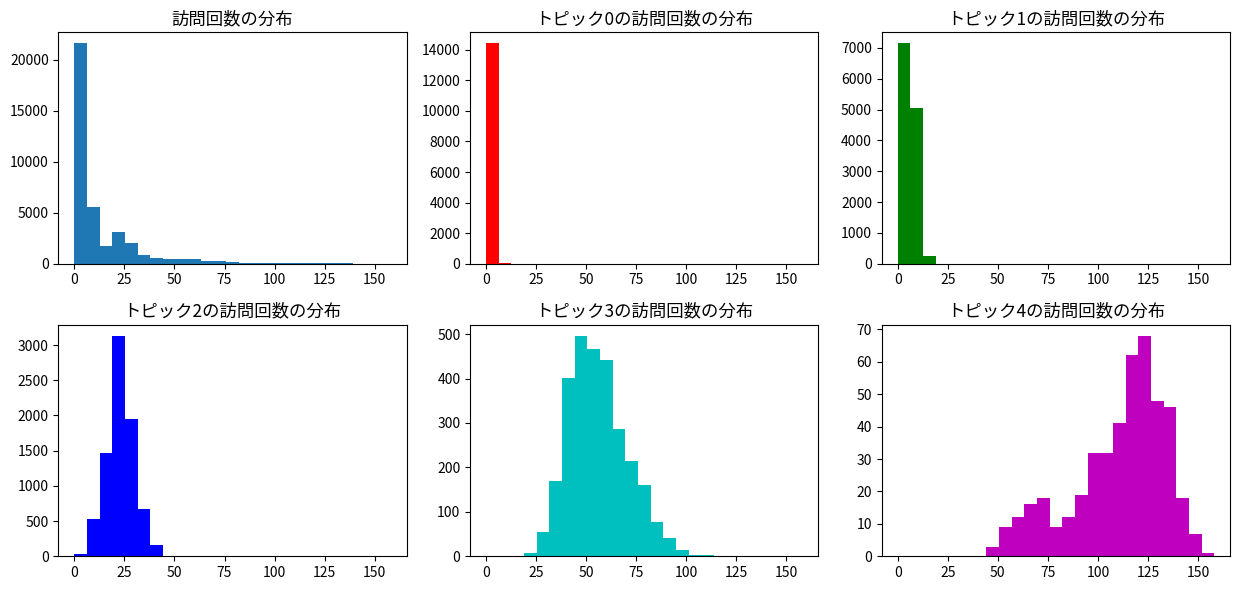
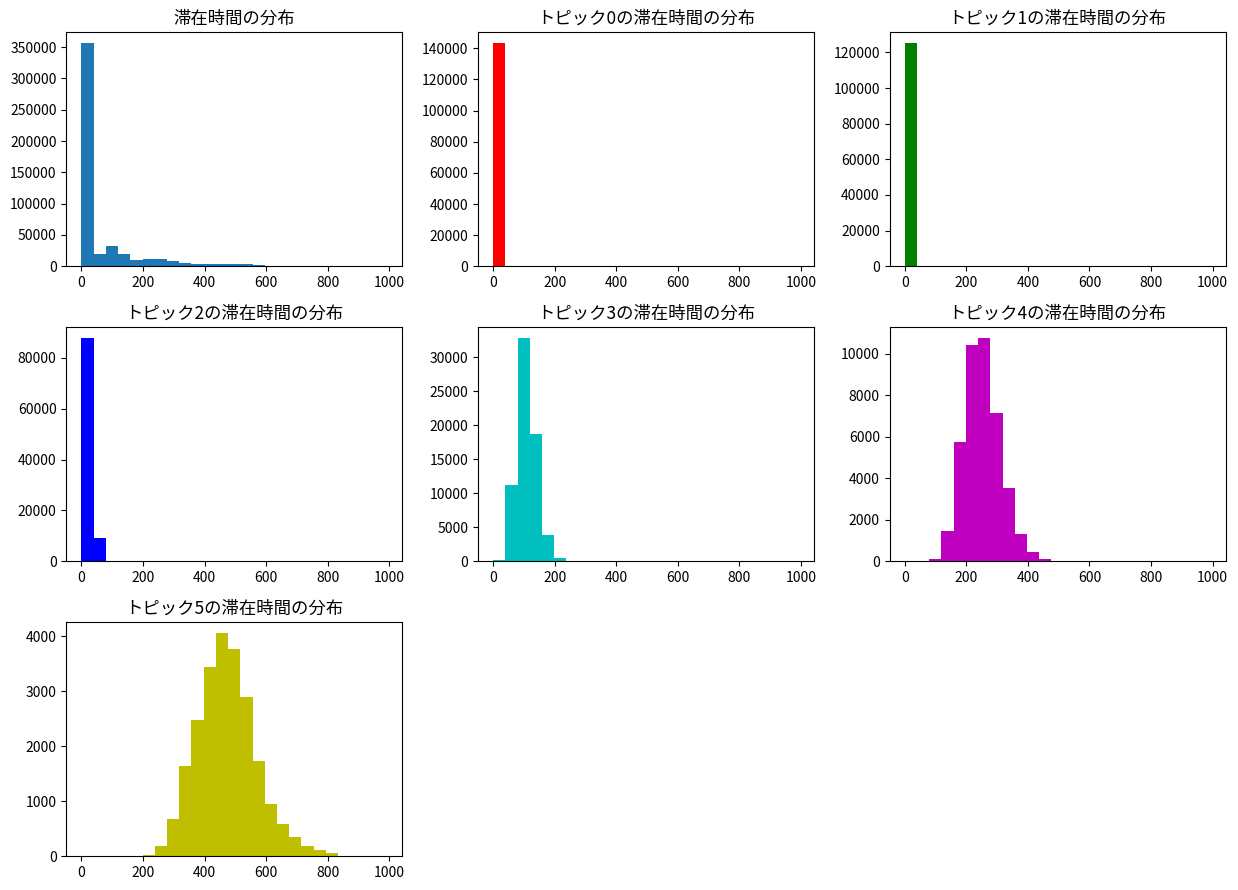

The script that saved these images, in order: (Note: this script raises an exception after producing the figures.)
####Topic sharing Duration time estimation####
import numpy as np
import pandas as pd
import matplotlib.pyplot  as plt
import numpy.matlib
import scipy.linalg
import itertools
from scipy import sparse
from scipy.stats import norm
from numpy.random import *
from scipy import optimize

#多項分布の乱数を生成する関数
def rmnom(pr, n, k, pattern):
    if pattern==1:
        z_id = np.array(np.argmax(np.cumsum(pr, axis=1) >= np.random.uniform(0, 1, n)[:, np.newaxis], axis=1), dtype="int")
        Z = np.diag(np.repeat(1, k))[z_id, ]
        return z_id, Z
    z_id = np.array(np.argmax((np.cumsum(pr, axis=1) >= np.random.uniform(0, 1, n)[:, np.newaxis]), axis=1), dtype="int")
    return z_id

#切断ポアソン分布の乱数を生成する関数
def rtpois(mu, a, b, n):
    if a==0:
        FA = np.exp(-mu)
    else:
        FA = scipy.stats.poisson.cdf(a, mu)
    if b==np.inf:
        FB = np.repeat(1.0, n)
    else:
        FB = scipy.stats.poisson.cdf(b, mu)
    return np.array(scipy.stats.poisson.ppf(np.random.uniform(0, 1, n)*(FB-FA)+FA, mu), dtype="int")

#ポアソン分布の対数尤度
def loglike(mu, y, y_factorial):
    LL = y * np.log(mu) - mu - y_factorial
    return LL

####データの生成####
##データの定義
k1 = 5
k2 = 6
k_vec1 = np.repeat(1.0, k1)
k_vec2 = np.repeat(1.0, k2)
place = 30
hh = 30000
pt = rtpois(0.5, 0, np.inf, hh)
hhpt = np.sum(pt)
d_id = np.repeat(np.arange(hh), pt)
d_list = [i for i in range(hh)]
for i in range(hh):
    d_list[i] = np.array(np.where(d_id==i)[0], dtype="int")

##訪問店舗を生成
#パラメータの定義
topic = 20
theta0 = np.random.dirichlet(np.repeat(5.0, topic), 1).reshape(-1)
phi0 = np.random.dirichlet(np.repeat(0.1, place), topic)
z0 = np.dot(np.random.multinomial(1, theta0, hh), np.arange(topic))[d_id, ]

#多項分布で店舗を選択
place_id1 = np.repeat(0, hhpt)
for i in range(hh):
    index = d_list[i]
    if pt[i]==1:
        place_id1[index] = np.dot(np.random.multinomial(1, phi0[z0[index], ].reshape(-1), pt[i]), np.arange(place))
    else:
        while True:
            get_place = rmnom(phi0[z0[index], ], pt[i], place, 1)[1]
            if np.max(np.sum(get_place, axis=0))==1:
                place_id1[index] = np.dot(get_place, np.arange(place))
                break
                
#インデックスを定義
place_list1 = [i for i in range(place)]
place_vec1 = [i for i in range(place)]
place_n1 = np.repeat(0, place)
for i in range(place):
    place_list1[i] = np.array(np.where(place_id1==i)[0], dtype="int")
    place_vec1[i] = np.repeat(1.0, place_list1[i].shape[0])
    place_n1[i] = place_list1[i].shape[0]

##訪問頻度を生成
#パーセンタイルを設定
normalized = (np.arange(k1) - np.mean(np.arange(k1))) / np.std(np.arange(k1)) 
percentile_value1 = 20*(np.exp((2.25*normalized)) / (1 + np.exp((2.25*normalized))))[::-1]
percentile_value2 = 100*np.exp(3*normalized) / (1 + np.exp(3*normalized))

#パラメータの生成
theta1 = np.random.dirichlet(percentile_value1, place)
beta1  = np.abs(np.random.normal(1.0, 0.2, k1*place)).reshape(place, k1)
gamma = np.percentile(np.random.gamma(1.5, 20, 10000), percentile_value2)
thetat1 = theta1.copy()
betat1 = beta1.copy(); gammat = gamma.copy()

#トピックと選択店舗から訪問頻度を生成
z1, Z1 = rmnom(theta1[place_id1, ], hhpt, k1, 1)
mu1 = np.dot(Z1*beta1[place_id1, ], k_vec1) * gamma[z1]
freq = rtpois(mu1, 0, np.inf, hhpt)

#訪問回数を可視化
colorlist = ["r", "g", "b", "c", "m", "y", "k", "w"]
fig = plt.figure(figsize=(12.5, 6.0))
ax = fig.add_subplot(2, 3, 1)
plt.hist(freq, bins=25, range=(0, np.max(freq)))
plt.title("訪問回数の分布", fontsize=12.5)
for j in range(k1):
    ax = fig.add_subplot(2, 3, j+2)
    ax.hist(freq[z1==j],  bins=25, range=(0, np.max(freq)), color=colorlist[j])
    plt.title("トピック" + str(j) + "の訪問回数の分布", fontsize=12.5)
fig.tight_layout()
plt.show()

##訪問頻度の観測データを設定
#IDを定義
n = d_id.shape[0]
N = np.sum(freq)
exit_id = np.repeat(d_id, freq)
place_id2 = np.repeat(place_id1, freq)

#ユーザーインデックスを定義
exit_list = [i for i in range(hh)]
exit_vec = [i for i in range(hh)]
exit_n = [i for i in range(hh)]
for i in range(hh):
    exit_list[i] = np.array(np.where(exit_id==i)[0], dtype="int")
    exit_vec[i] = np.repeat(1.0, exit_list[i].shape[0])
    exit_n[i] = exit_list[i].shape[0]

#店舗インデックスを定義
place_list2 = [i for i in range(place)]
place_vec2 = [i for i in range(place)]
place_n2 = np.repeat(0, place)
for i in range(place):
    place_list2[i] = np.array(np.where(place_id2==i)[0], dtype="int")
    place_vec2[i] = np.repeat(1.0, place_list2[i].shape[0])
    place_n2[i] = place_list2[i].shape[0]

##滞在時間を生成
#パラメータを生成
#パーセンタイルを設定
normalized = (np.arange(k2) - np.mean(np.arange(k2))) / np.std(np.arange(k2)) 
percentile_value1 = (np.exp((1.25*normalized)) / (1 + np.exp((1.25*normalized))))[::-1]
percentile_value2 = 100*np.exp(2*normalized) / (1 + np.exp(2*normalized))
percentile_value3 = 100*np.exp(2.75*normalized) / (1 + np.exp(2.75*normalized))
percentile_value3[0:2] = np.array([5.0, 12.5])
percentile_value2[k2-1] = 99.5; percentile_value3[k2-1] = 99.0

#パラメータを生成
theta2 = np.random.dirichlet(percentile_value1, hh)
beta2 = np.abs(np.random.normal(1.0, 0.1, k2*place)).reshape(place, k2)
beta3 = np.abs(np.random.normal(1.0, 0.1, k2*place)).reshape(place, k2)
kappa = np.percentile(np.random.gamma(1.5, 10, 10000), percentile_value2)
lkappa = np.log(kappa)
phi = np.percentile(np.random.gamma(0.75, 125, 10000), percentile_value3) / kappa
thetat2 = theta2.copy()
betat2 = beta2.copy(); betat3 = beta3.copy()
kappat = kappa.copy(); phit = phi.copy()

#トピックから滞在時間を生成
z2, Z2 = rmnom(theta2[exit_id, ], N, k2, 1)
mu2 = np.dot(Z2 * beta2[place_id2, ], k_vec2) * phi[z2, ]
Lambda = np.dot(Z2 * beta3[place_id2, ], k_vec2) * kappa[z2, ]
exit_time = np.random.gamma(Lambda, mu2, N)
y_log = np.log(exit_time)

#滞在時間を可視化
colorlist = ["r", "g", "b", "c", "m", "y", "k", "w"]
fig = plt.figure(figsize=(12.5, 9.0))
ax = fig.add_subplot(3, 3, 1)
plt.hist(exit_time, bins=25, range=(0, np.max(exit_time)))
plt.title("滞在時間の分布", fontsize=12.5)
for j in range(k2):
    ax = fig.add_subplot(3, 3, j+2)
    ax.hist(exit_time[z2==j],  bins=25, range=(0, np.max(exit_time)), color=colorlist[j])
    plt.title("トピック" + str(j) + "の滞在時間の分布", fontsize=12.5)
fig.tight_layout()
plt.show()

####Topic sharing Duration time estimation modelを推定####
##ガンマ分布のパラメータを推定するための関数
#ガンマ分布の確率密度関数
def Gamma_pdf(kappa, mu_vec, y_vec1):
    inv_Lambda = 1 / mu_vec
    Lho = (np.power(inv_Lambda, kappa) / scipy.special.gamma(kappa)) * np.power(y_vec1, kappa-1) * np.exp(-inv_Lambda*y_vec1)
    return Lho

##共通の形状パラメータをサンプリングするための関数
def Lho_kappa(lkappa, delta, tau, beta, mu, exit_time, y_log, index_z, place_id, k):
    #パラメータを定義
    kappa = np.exp(lkappad)
    inv_Lambda = 1 / mu
    lambda_y = inv_Lambda*exit_time
    lgamma = scipy.special.loggamma(beta*kappa)[place_id, ]
    new_kappa = (beta*kappa)[place_id, ]

    #対数事後分布の和
    Posterior = np.repeat(0.0, k)
    for j in range(k):
        index = index_z[j]
        Lho = np.sum(new_kappa[index, j]*np.log(inv_Lambda[index]) - lgamma[index, j] + 
                        (new_kappa[index, j]-1)*y_log[index] - lambda_y[index])
        Prior = -1/2 * np.power(lkappa[j] - delta, 2) / tau
        Posterior[j] = Lho + Prior    
    return Posterior

#共通の形状パラメータの勾配ベクトル
def dll_kappa(lkappa, delta, tau, beta, mu, exit_time, place_id, index_z, k):
    #パラメータを定義
    kappa = np.exp(lkappa)
    inv_Lambda = 1 / mu
    digamma = scipy.special.digamma(kappa)

    #形状パラメータの勾配ベクトル
    gradient = np.repeat(0.0, k)
    for j in range(k):
        index = index_z[j]
        dll = np.sum(beta[place_id[index], j]*np.log(inv_Lambda[index]) - digamma[j] + np.log(exit_time[index]))
        dmv = -(lkappa[j] - delta) / tau
        gradient[j] = -(dll + dmv)
    return gradient

#共通の形状パラメータの数値微分
def diff_kappa(lkappa, delta, tau, beta, mu, exit_time, y_log, place_id, index_z, k):
    #パラメータを定義
    h = 1e-10
    kappa1 = np.exp(lkappa + h)
    kappa2 = np.exp(lkappa - h)
    lgamma1 = scipy.special.loggamma(beta*(kappa1))[place_id, ]
    lgamma2 = scipy.special.loggamma(beta*(kappa2))[place_id, ]
    new_kappa1 = (beta*kappa1)[place_id, ]
    new_kappa2 = (beta*kappa2)[place_id, ]
    inv_Lambda = 1 / mu
    lambda_y = inv_Lambda*exit_time

    #勾配ベクトルの和を定義
    gradient = np.repeat(0.0, k)
    for j in range(k):
        index = index_z[j]
        inv_lambda = inv_Lambda[index]
        lambda_log = np.log(inv_lambda)
        Lho1 = np.sum(new_kappa1[index, j]*lambda_log - lgamma1[index, j] + (new_kappa1[index, j]-1)*y_log[index] - lambda_y[index])
        Lho2 = np.sum(new_kappa2[index, j]*lambda_log - lgamma2[index, j] + (new_kappa2[index, j]-1)*y_log[index] - lambda_y[index])
        dll = (Lho1 - Lho2) / (2*h)
        dmv = -(lkappa[j] - delta) / tau
        gradient[j] = -(dll + dmv)
    return gradient

#共通のリープフロッグ法を解く関数
def leapfrog_kappa(r, z1, D, e, L): 
    def leapfrog_step(r, z1, e):
        r2 = r - e * D(z1, delta1, tau1, beta3, mu, exit_time, y_log, place_id2, index_z2, k2) / 2
        z2 = z1 + e * r2
        r2 = r2 - e * D(z2, delta1, tau1, beta3, mu, exit_time, y_log, place_id2, index_z2, k2) / 2
        return [r2, z2]   #1回の移動後の運動量と座標
    leapfrog_result = [r, z1]
    for i in range(L):
        leapfrog_result = leapfrog_step(leapfrog_result[0], leapfrog_result[1], e)
    return leapfrog_result


##店舗ごとの形状パラメータをサンプリングするための関数
#店舗ごとの対数事後分布の和
def Lho_beta(lbeta, delta, tau, kappa, Z, exit_time0, y_log0, inv_Lambda, lambda_log, place, place_id, place_list, k):
    #パラメータを定義
    beta = np.exp(lbeta)
    lgamma = Z * scipy.special.loggamma(beta*kappa)[place_id, ]
    new_kappa = Z * (beta*kappa)[place_id, ]
    lambda_y = inv_Lambda*exit_time0

    #対数事後分布の和
    Posterior = np.zeros((place, k))
    for i in range(place):
        index = place_list[i]
        Lho = np.sum(new_kappa[index, ]*lambda_log[index, ] - lgamma[index, ] +
                     (new_kappa[index, ]-Z[index, ])*y_log0[index, ] - lambda_y[index, ], axis=0)
        Prior = -1/2 * np.power(lbeta[i, ] - delta, 2) / tau
        Posterior[i, ] = Lho + Prior
    return Posterior 

#店舗ごとの形状パラメータの数値微分
def diff_beta(lbeta, delta, tau, kappa, Z, exit_time0, y_log0, inv_Lambda, lambda_log, place, place_id, place_list, k):
    #パラメータを定義
    h = 1e-10
    beta_h1 = np.exp(lbeta + h)
    beta_h2 = np.exp(lbeta - h)
    lgamma1 = Z * scipy.special.loggamma(beta_h1*kappa)[place_id, ]
    lgamma2 = Z * scipy.special.loggamma(beta_h2*kappa)[place_id, ]
    new_kappa1 = Z * (beta_h1*kappa)[place_id, ]
    new_kappa2 = Z * (beta_h2*kappa)[place_id, ]
    lambda_y = inv_Lambda*exit_time0

    #勾配ベクトルの和を定義
    gradient = np.zeros((place, k))
    for i in range(place):
        index = place_list[i]
        Lho1 = np.sum(new_kappa1[index, ]*lambda_log[index, ] - lgamma1[index, ] +
                      (new_kappa1[index, ]-Z2[index, ])*y_log0[index, ] - lambda_y[index, ], axis=0)
        Lho2 = np.sum(new_kappa2[index, ]*lambda_log[index, ] - lgamma2[index, ] + 
                      (new_kappa2[index, ]-Z2[index, ])*y_log0[index, ] - lambda_y[index, ], axis=0)
        dll = (Lho1 - Lho2) / (2*h)
        dmv = -(lbeta[i, ] - delta) / tau
        gradient[i, ] = -(dll + dmv)
    return gradient

#店舗ごとのリープフロッグ法を解く関数
def leapfrog_beta(r, z1, D, e, L): 
    def leapfrog_step(r, z1, e):
        r2 = r - e * D(z1, delta2, tau2, kappa, Zi2, exit_time0, y_log0, inv_Lambda, lambda_log, place, place_id2, place_list2, k2) / 2
        z2 = z1 + e * r2
        r2 = r2 - e * D(z2, delta2, tau2, kappa, Zi2, exit_time0, y_log0, inv_Lambda, lambda_log, place, place_id2, place_list2, k2) / 2
        return [r2, z2]   #1回の移動後の運動量と座標
    leapfrog_result = [r, z1]
    for i in range(L):
        leapfrog_result = leapfrog_step(leapfrog_result[0], leapfrog_result[1], e)
    return leapfrog_result

##アルゴリズムの設定
#MCMCの設定
R = 2000
keep = 2
burnin = 500
iter = 0
disp = 10
e1 = 0.001
e2 = 0.0025
L1 = 3
L2 = 2

#事前分布の設定
alpha1 = 0.25
alpha2 = 0.1
delta1 = 0.0
delta2 = 1.0
tau1 = 1.0
tau2 = 0.1
s01 = 0.1
v01 = 0.1
s02 = 0.25
v02 = 0.25

##パラメータの真値
#トピック分布の真値
theta1 = thetat1.copy()
theta2 = thetat2.copy()

#モデルパラメータの真値
beta1 = betat1.copy()
beta2 = betat2.copy()
beta3 = betat3.copy()
lbeta = np.log(beta3)
gamma = gammat.copy()
phi = phit.copy()
kappa = kappat.copy()
lkappa = np.log(kappa)

#トピックの真値
Zi1 = Z1.copy()
Zi2 = Z2.copy()
z1 = np.dot(Zi1, np.arange(k1))
z2 = np.dot(Zi2, np.arange(k2))
index_z1 = [np.array(np.where(Zi1[:, j]==1)[0], dtype="int") for j in range(k1)]
index_z2 = [np.array(np.where(Zi2[:, j]==1)[0], dtype="int") for j in range(k2)]

#期待値の真値
mut1 = np.dot(Zi1 * beta1[place_id1, ], k_vec1) * gamma[z1]
mut2 = np.dot(Zi2 * beta2[place_id2, ], k_vec2) * phi[z2]
Lambdat = np.dot(Zi2 * beta3[place_id2, ], k_vec2) * kappa[z2, ]

##パラメータの初期値
#分位点を定義
normalized1 = (np.arange(k1) - np.mean(np.arange(k1))) / np.std(np.arange(k1)) 
normalized2 = (np.arange(k2) - np.mean(np.arange(k2))) / np.std(np.arange(k2)) 
percentile_value1 = 100 * (np.exp((2.75*normalized1)) / (1 + np.exp(2.75*normalized1)))
percentile_value2 = 100 * (np.exp(2.75*normalized2) / (1 + np.exp(2.75*normalized2)))

#トピック分布の初期値
theta1 = np.random.dirichlet(np.repeat(1.0, k1), place)
theta2 = np.random.dirichlet(np.repeat(1.0, k2), hh)

#モデルパラメータの初期値
beta1 = np.abs(np.random.normal(1.0, 0.01, k1*place).reshape(place, k1))
beta2 = np.abs(np.random.normal(1.0, 0.01, k2*place).reshape(place, k2))
beta3 = np.abs(np.random.normal(1.0, 0.01, k2*place).reshape(place, k2))
gamma = np.percentile(freq, percentile_value1)
lkappa = np.repeat(3.0, k2)
kappa = np.exp(lkappa)
phi = np.percentile(exit_time, percentile_value2) / kappa

#トピックの初期値
z1, Zi2 = rmnom(theta1[place_id1, ], hhpt, k1, 1)
z2, Zi2 = rmnom(theta2[exit_id, ], N, k2, 1)
index_z1 = [np.array(np.where(Zi1[:, j]==1)[0], dtype="int") for j in range(k1)]
index_z2 = [np.array(np.where(Zi2[:, j]==1)[0], dtype="int") for j in range(k2)]

#期待値の初期値
mu1 = np.dot(Zi1 * beta1[place_id1, ], k_vec1) * gamma[z1]
mu2 = np.dot(Zi2 * beta2[place_id2, ], k_vec2) * phi[z2]
Lambda = np.dot(Zi2 * beta3[place_id2, ], k_vec2) * kappa[z2, ]

##パラメータの格納用配列
#モデルパラメータの格納用配列
THETA1 = np.zeros((place, k1, int(R/keep)))
THETA2 = np.zeros((hh, k2, int(R/keep)))
BETA1 = np.zeros((place, k1, int(R/keep)))
BETA2 = np.zeros((place, k2, int(R/keep)))
BETA3 = np.zeros((place, k2, int(R/keep)))
GAMMA = np.zeros((int(R/keep), k1))
PHI = np.zeros((int(R/keep), k2))
KAPPA = np.zeros((int(R/keep), k2))

#トピックの格納用配列
SEG1 = np.zeros((int(R/keep), hhpt), dtype="int8")
SEG2 = np.zeros((int(R/keep), N), dtype="int8")

##対数尤度の基準値
#1パラメータモデルの対数尤度
LLst1 = np.sum(scipy.stats.poisson.logpmf(freq, np.mean(freq)))
LLst2 = np.sum(scipy.stats.gamma.logpdf(exit_time, 1.0, scale=np.mean(exit_time)))
print(np.round([LLst1, LLst2], 1))

#真値での対数尤度
LLbest1 = np.sum(scipy.stats.poisson.logpmf(freq, mut1))
LLbest2 = np.sum(scipy.stats.gamma.logpdf(exit_time, Lambdat, scale=mut2))
print(np.round([LLbest1, LLbest2], 1))

####ギブスサンプリングでパラメータをサンプリング####
for rp in range(R):
    
    ##トピックをサンプリング
    #モデルの事後分布を定義
    mu_deploy1 = beta1[place_id1, ] * gamma
    mu_deploy2 = beta2[place_id2, ] * phi
    lambda_deploy = beta3[place_id2, ] * kappa
    Posterior1 = theta1[place_id1, ] * scipy.stats.poisson.pmf(freq[:, np.newaxis], mu_deploy1)
    Posterior2 = thetat2[exit_id, ] * Gamma_pdf(lambda_deploy, mu_deploy2, exit_time[:, np.newaxis])

    #潜在変数の割当確率からトピックをサンプリング
    Prob1 = Posterior1 / np.dot(Posterior1, k_vec1)[:, np.newaxis]
    Prob2 = Posterior2 / np.dot(Posterior2, k_vec2)[:, np.newaxis]
    z1, Zi1 = rmnom(Prob1, hhpt, k1, 1)
    z2, Zi2 = rmnom(Prob2, N, k2, 1)

    #トピックのインデックスを定義
    index_z1 = [np.array(np.where(Zi1[:, j]==1)[0], dtype="int") for j in range(k1)]
    index_z2 = [np.array(np.where(Zi2[:, j]==1)[0], dtype="int") for j in range(k2)]


    ##トピック分布をサンプリング
    #訪問頻度のトピック分布をサンプリング
    for j in range(place):
        wsum = np.dot(Zi1[place_list1[j], ].T, place_vec1[j]) + alpha1
        theta1[j, ] = np.random.dirichlet(wsum, 1)

    #滞在時間のトピック分布をサンプリング
    for i in range(hh):
        wsum = np.dot(Zi2[exit_list[i], ].T, exit_vec[i]) + alpha2
        theta2[i, ] = np.random.dirichlet(wsum, 1)


    ##訪問頻度のパラメータをサンプリング
    #共通のパラメータをサンプリング
    s = np.sum(Zi1 * freq[:, np.newaxis], axis=0) + s01
    v = np.sum(Zi1 * beta1[place_id1, ], axis=0) + v01
    gamma = np.random.gamma(s, 1/v, k1)

    #店舗ごとのパラメータをサンプリング
    s = np.zeros((place, k1))
    v = np.zeros((place, k1))
    for j in range(place):
        index = place_list1[j]
        s[j, ] = np.sum(Zi1[index, ] * freq[index, np.newaxis], axis=0) + s01
        v[j, ] = np.sum(Zi1[index, ] * gamma, axis=0) + v01
    beta1 = np.random.gamma(s, 1/v)


    ##滞在時間の尺度パラメータをサンプリング
    #共通のパラメータをサンプリング
    s = np.sum(Zi2 * exit_time[:, np.newaxis], axis=0) + s02
    v = np.sum(Zi2 * beta2[place_id2, ] * beta3[place_id2, ] * kappa, axis=0) + v02
    phi = np.random.gamma(s, 1/v, k2)

    #店舗ごとのパラメータのサンプリング
    s = np.zeros((place, k2))
    v = np.zeros((place, k2))
    for j in range(place):
        index = place_list2[j]
        s[j, ] = np.sum(Zi2[index, ] * exit_time[index, np.newaxis], axis=0) + s02
        v[j, ] = np.sum(Zi2[index, ] * beta3[place_id2[index], ] * kappa * phi, axis=0) + v02
    beta2 = np.random.gamma(s, 1/v)


    ##HMCで滞在時間の共通の形状パラメータをサンプリング
    #リープフロッグ法で新しいパラメータをサンプリング
    mu = np.dot(Zi2 * beta2[place_id2, ], k_vec2) * phi[z2]
    rold = np.random.normal(0, 1.0, k2)
    lkappad = lkappa.copy()
    res = leapfrog_kappa(rold, lkappad, diff_kappa, e1, L1)
    rnew = res[0]
    lkappan = res[1]

    #移動前と移動後のハミルトニアン
    Hnew = -Lho_kappa(lkappan, delta1, tau1, beta3, mu, exit_time, y_log, index_z2, place_id2, k2)
    Hold = -Lho_kappa(lkappad, delta1, tau1, beta3, mu, exit_time, y_log, index_z2, place_id2, k2)

    #新しいパラメータを採択
    rand = np.random.uniform(0, 1, k2)
    psi = np.exp(Hold - Hnew); psi[psi > 1.0] = 1.0
    accept_prob1 = psi.copy()
    flag = np.array(psi > rand, dtype="int")
    lkappa = flag*lkappan + (1-flag)*lkappad
    kappa = np.exp(lkappa)


    ##HMCで店舗ごとの形状パラメータをサンプリング
    #新しい変数を定義
    exit_time0 = Zi2 * exit_time[:, np.newaxis]
    y_log0 = Zi2 * y_log[:, np.newaxis]
    mu_deploy = beta2[place_id2, ] * phi
    inv_Lambda = Zi2 * (1 / mu_deploy) 
    lambda_log = Zi2 * np.log(1 / mu_deploy)

    #リープフロッグ法で新しいパラメータをサンプリング
    rold = np.random.normal(0, 1.0, k2*place).reshape(place, k2)
    lbetad = lbeta.copy()
    res = leapfrog_beta(rold, lbetad, diff_beta, e2, L2)
    rnew = res[0]
    lbetan = res[1]

    #移動前と移動後のハミルトニアン
    Lho_new = Lho_beta(lbetan, delta2, tau2, kappa, Zi2, exit_time0, y_log0, inv_Lambda, lambda_log, place, place_id2, place_list2, k2)
    Lho_old = Lho_beta(lbetad, delta2, tau2, kappa, Zi2, exit_time0, y_log0, inv_Lambda, lambda_log, place, place_id2, place_list2, k2)
    Hnew = -Lho_new + np.power(rnew, 2)/2
    Hold = -Lho_old + np.power(rold, 2)/2

    #新しいパラメータを採択
    rand = np.random.uniform(0, 1, k2*place).reshape(place, k2)
    psi = np.exp(Hold - Hnew); psi[psi > 1.0] = 1.0
    accept_prob2 = psi.copy()
    flag = np.array(psi > rand, dtype="int")
    lbeta = flag*lbetan + (1-flag)*lbetad
    beta3 = np.exp(lbeta)


    ##サンプリング結果の格納と表示
    #サンプリング結果の格納
    if rp%keep==0:
        mkeep = int(rp/keep)
        THETA1[:, :, mkeep] = theta1
        THETA2[:, :, mkeep] = theta2
        BETA1[:, :, mkeep] = beta1
        BETA2[:, :, mkeep] = beta2
        BETA3[:, :, mkeep] = beta3
        GAMMA[mkeep, ] = gamma
        PHI[mkeep, ] = phi
        KAPPA[mkeep, ] = kappa
        SEG1[mkeep, ] = z1
        SEG2[mkeep, ] = z2

    #対数尤度の更新とサンプリング結果の表示
    if rp%disp==0:  
        #期待値の更新
        mu1 = np.dot(Zi1 * beta1[place_id1, ], k_vec1) * gamma[z1]
        mu2 = np.dot(Zi2 * beta2[place_id2, ], k_vec2) * phi[z2]
        Lambda = np.dot(Zi2 * beta3[place_id2, ], k_vec2) * kappa[z2, ]

        #対数尤度の更新
        LL1 = np.sum(scipy.stats.poisson.logpmf(freq, mu1))
        LL2 = np.sum(scipy.stats.gamma.logpdf(exit_time, Lambda, scale=mu2))

        #サンプリング結果の表示
        print(rp)
        print(np.round(accept_prob1, 3))
        print(np.round(np.mean(accept_prob2, axis=0), 3))
        print(np.round(np.vstack((gamma, gammat)), 3))
        print(np.round(np.vstack((phi*kappa, phit*kappat)), 3))
        print(np.round(np.vstack((kappa, kappat)), 3))
        print(np.round([LL1, LLst1, LLbest1], 1))
        print(np.round([LL2, LLst2, LLbest2], 1))





